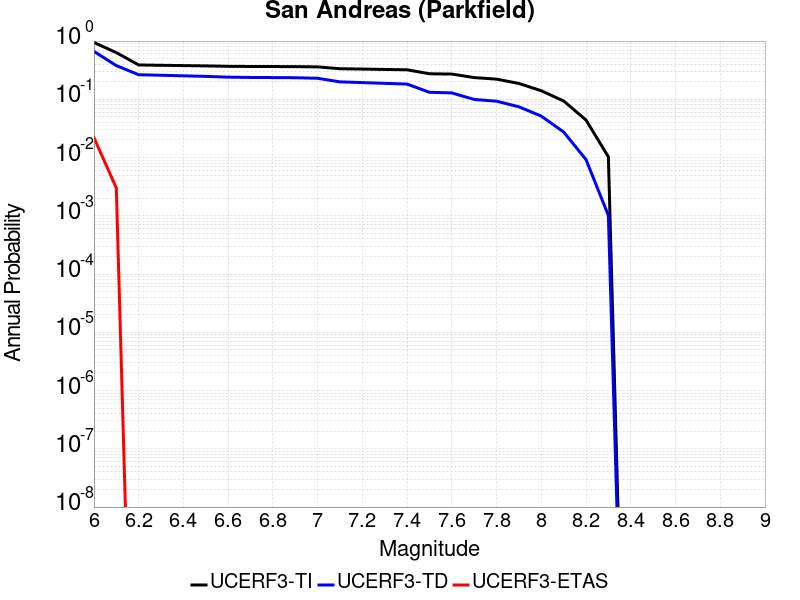

Values plotted in this chart, from the file beside it:
Magnitude, UCERF3-TI Prob, UCERF3-TD Prob, UCERF3-ETAS Prob
6.0, 0.945, 0.6646, 0.022
6.1, 0.6339, 0.3794, 0.003
6.2, 0.3887, 0.2643, 0.0
6.3, 0.3839, 0.2589, 0.0
6.4, 0.3793, 0.2531, 0.0
6.5, 0.3748, 0.2475, 0.0
6.6, 0.3686, 0.2402, 0.0
6.7, 0.3662, 0.2374, 0.0
6.8, 0.3652, 0.2362, 0.0
6.9, 0.3642, 0.2349, 0.0
7.0, 0.3601, 0.2296, 0.0
7.1, 0.3353, 0.1994, 0.0
7.2, 0.3306, 0.1936, 0.0
7.3, 0.3258, 0.1879, 0.0
7.4, 0.3211, 0.1825, 0.0
7.5, 0.2745, 0.1321, 0.0
7.6, 0.2713, 0.1288, 0.0
7.7, 0.2363, 0.0995, 0.0
7.8, 0.2219, 0.09278, 0.0
7.9, 0.1871, 0.07436, 0.0
8.0, 0.1403, 0.05148, 0.0
8.1, 0.09361, 0.02747, 0.0
8.2, 0.0441, 0.009242, 0.0
8.3, 0.01029, 0.001016, 0.0
